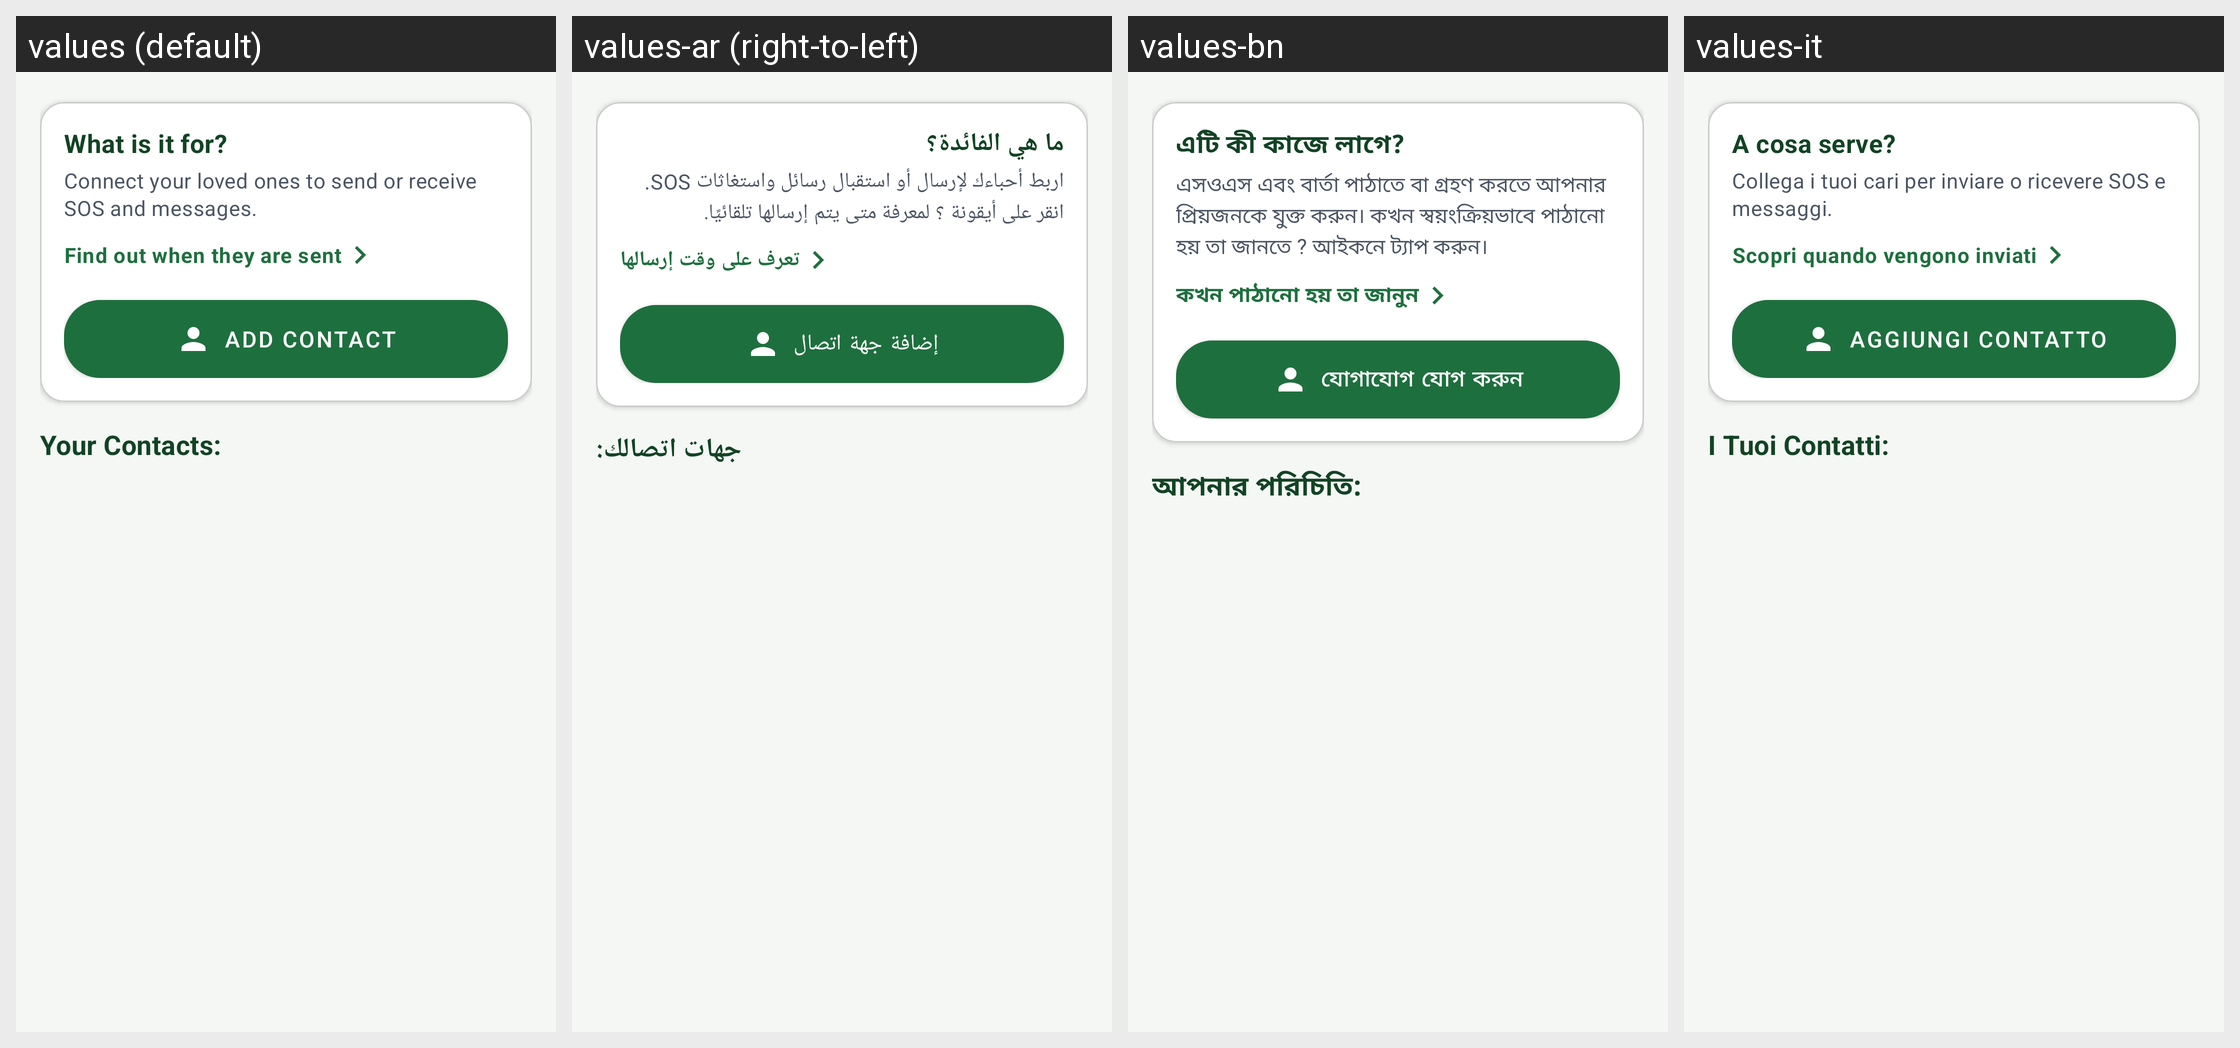

Locale-by-locale string values for the Android screen shown in this grid:
Android screen res/layout/fragment_sos.xml rendered under 4 locales, left to right: values (default), values-ar (right-to-left), values-bn, values-it. Device: Nexus 5 (rendered at 1080×1920; each locale shown at half size, 540×960, under a caption strip naming it); theme AppTheme.
Other locales in the repository, not shown: values-de, values-es, values-fr, values-hi, values-in, values-ja, values-ko, values-nap, values-pl, values-pt, values-rom, values-ru, values-scn, values-tr, values-uk, values-zh.
Strings drawn on this screen, with the default value and each locale's value (text and hints the layout hard-codes, and strings that could not be matched under every locale, appear in the picture but are not listed):

sos_card_what_is_it_for
  values: What is it for?
  values-ar: ما هي الفائدة؟
  values-bn: এটি কী কাজে লাগে?
  values-it: A cosa serve?

sos_emergency_network_desc
  values: Connect your loved ones to send or receive SOS and messages.
  values-ar: اربط أحباءك لإرسال أو استقبال رسائل واستغاثات SOS. انقر على أيقونة ؟ لمعرفة متى يتم إرسالها تلقائيًا.
  values-bn: এসওএস এবং বার্তা পাঠাতে বা গ্রহণ করতে আপনার প্রিয়জনকে যুক্ত করুন। কখন স্বয়ংক্রিয়ভাবে পাঠানো হয় তা জানতে ? আইকনে ট্যাপ করুন।
  values-it: Collega i tuoi cari per inviare o ricevere SOS e messaggi.

sos_learn_when_sent
  values: Find out when they are sent
  values-ar: تعرف على وقت إرسالها
  values-bn: কখন পাঠানো হয় তা জানুন
  values-it: Scopri quando vengono inviati

sos_connect_new_contact
  values: Add Contact
  values-ar: إضافة جهة اتصال
  values-bn: যোগাযোগ যোগ করুন
  values-it: Aggiungi Contatto

sos_your_contacts
  values: Your Contacts:
  values-ar: جهات اتصالك:
  values-bn: আপনার পরিচিতি:
  values-it: I Tuoi Contatti:
